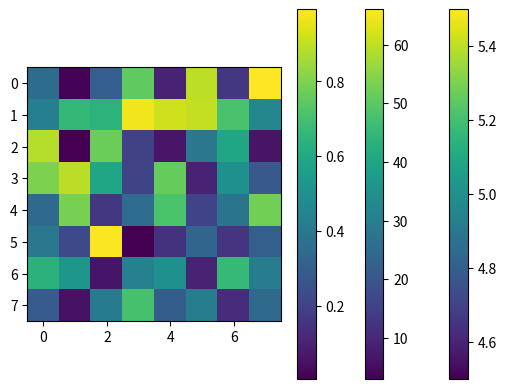

Python code for this plot:
import matplotlib.pyplot as plt
import numpy as np
import time
rows = 8
cols = 8
myArray = [[5 for i in range(cols)] for j in range(rows)]
plt.imshow(myArray)
plt.colorbar()
plt.show() #First image
adder = -2
for i in range(1, rows + 1):
    for j in range(1, cols + 1):
        myArray[i - 1][j - 1] = myArray[i - 1][j - 1] + adder
        adder = adder + 1
plt.imshow(myArray)
plt.colorbar()
plt.show() #Second image
myArray = np.random.random((8, 8))
plt.imshow(myArray)
plt.colorbar()
plt.show() #Third Image